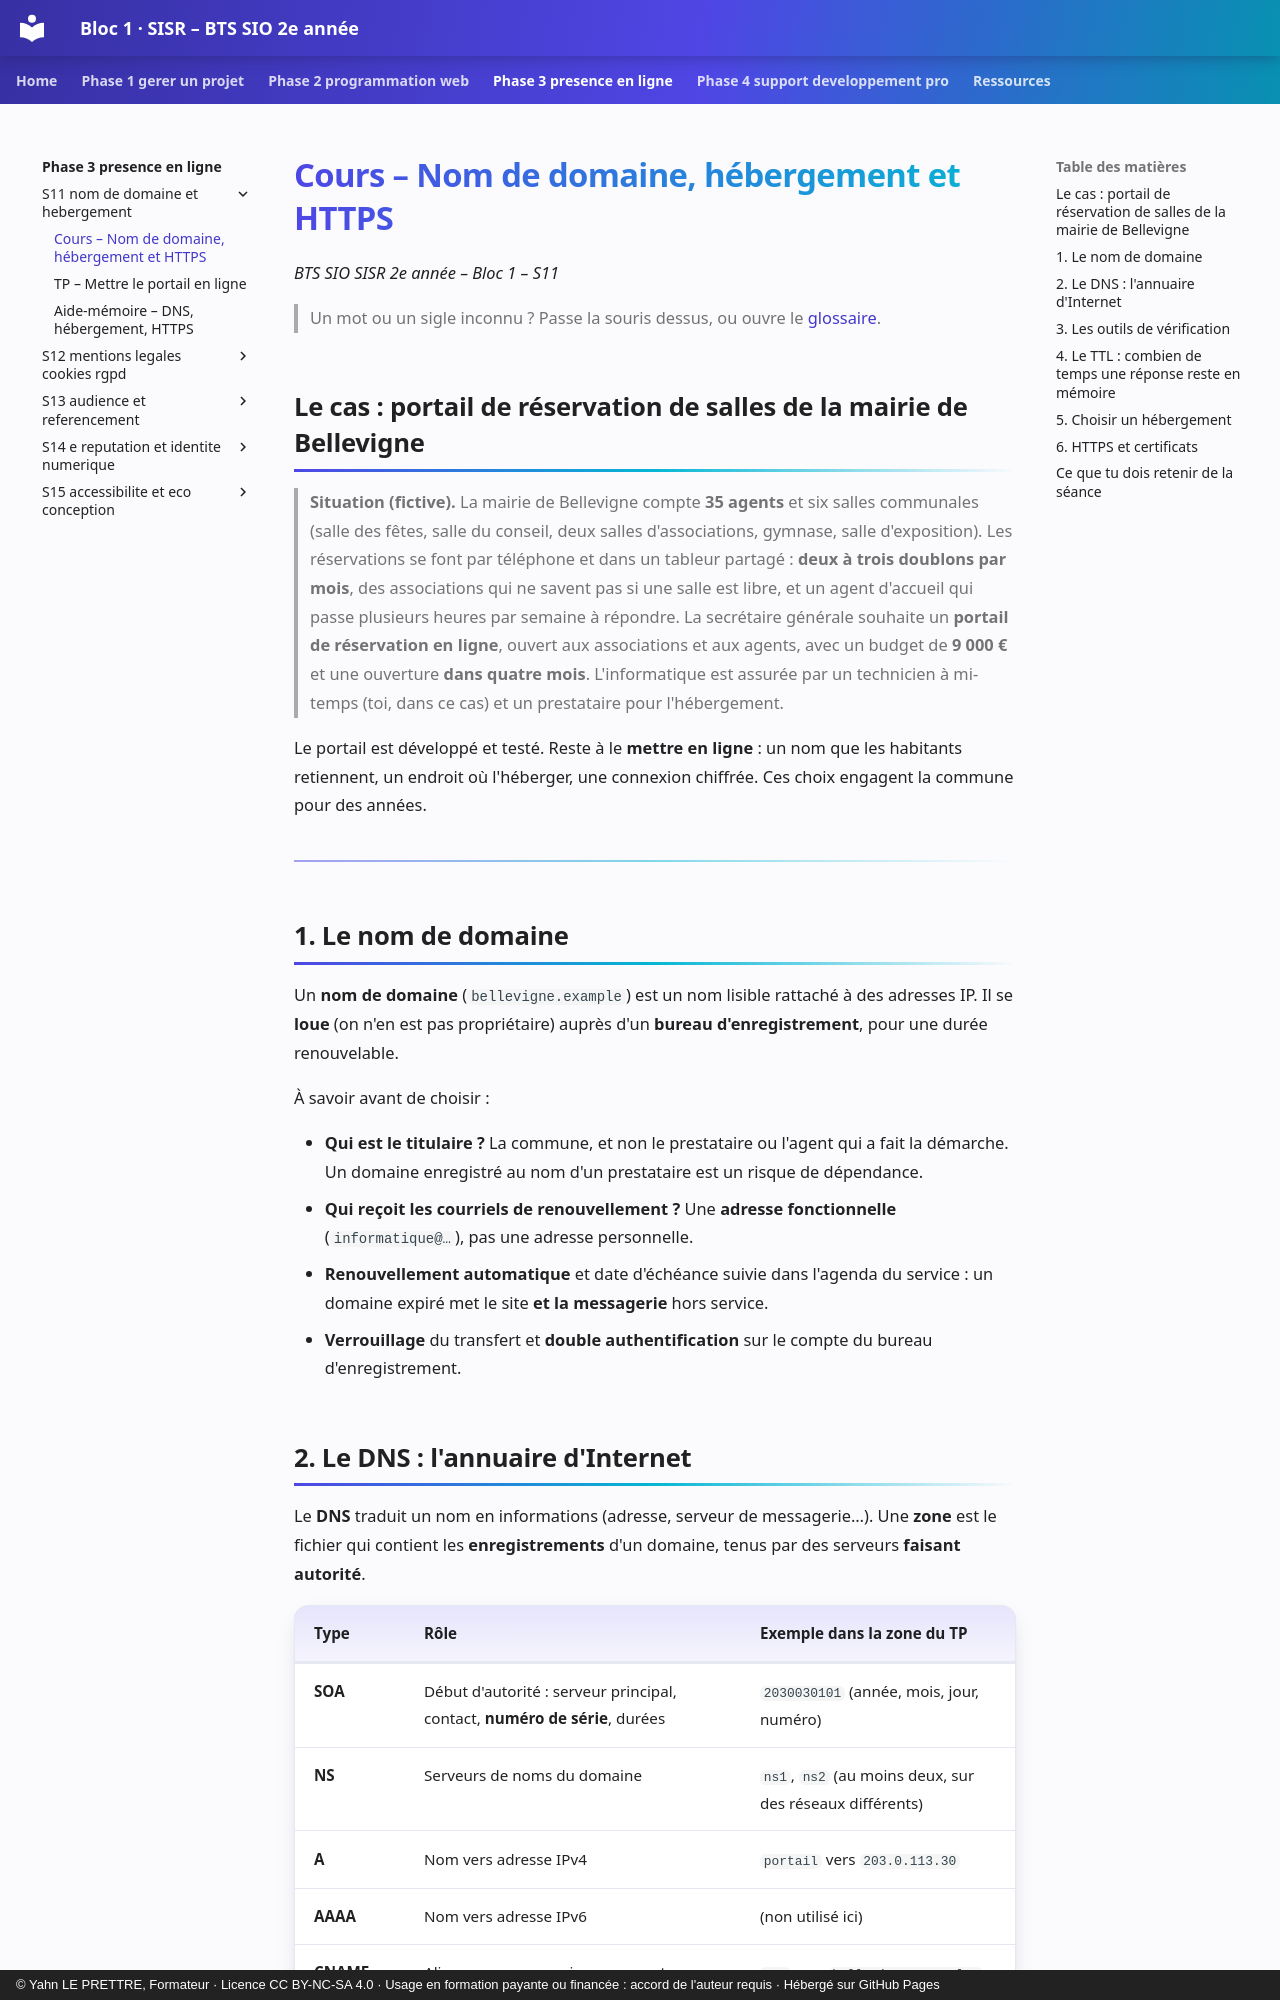

repository: YahnLP/bts2-sio-sisr-bloc1 · page: phase-3-presence-en-ligne/S11-nom-de-domaine-et-hebergement/01-cours/index.html · generator: mkdocs · copyright: © Yahn LE PRETTRE, Formateur · Licence CC BY-NC-SA 4.0 · Usage en formation payante ou financée : accord de l'auteur requis · Hébergé sur GitHub Pages

# Cours – Nom de domaine, hébergement et HTTPS

*BTS SIO SISR 2e année – Bloc 1 – S11*

> Un mot ou un sigle inconnu ? Passe la souris dessus, ou ouvre le [glossaire](../../ressources/glossaire.md).

## Le cas : portail de réservation de salles de la mairie de Bellevigne

> **Situation (fictive).** La mairie de Bellevigne compte **35 agents** et six salles communales (salle des fêtes, salle du conseil, deux salles d'associations, gymnase, salle d'exposition). Les réservations se font par téléphone et dans un tableur partagé : **deux à trois doublons par mois**, des associations qui ne savent pas si une salle est libre, et un agent d'accueil qui passe plusieurs heures par semaine à répondre. La secrétaire générale souhaite un **portail de réservation en ligne**, ouvert aux associations et aux agents, avec un budget de **9 000 €** et une ouverture **dans quatre mois**. L'informatique est assurée par un technicien à mi-temps (toi, dans ce cas) et un prestataire pour l'hébergement.

Le portail est développé et testé. Reste à le **mettre en ligne** : un nom que les habitants retiennent, un endroit où l'héberger, une connexion chiffrée. Ces choix engagent la commune pour des années.

---

## 1. Le nom de domaine

Un **nom de domaine** (`bellevigne.example`) est un nom lisible rattaché à des adresses IP. Il se **loue** (on n'en est pas propriétaire) auprès d'un **bureau d'enregistrement**, pour une durée renouvelable.

À savoir avant de choisir :

- **Qui est le titulaire ?** La commune, et non le prestataire ou l'agent qui a fait la démarche. Un domaine enregistré au nom d'un prestataire est un risque de dépendance.
- **Qui reçoit les courriels de renouvellement ?** Une **adresse fonctionnelle** (`informatique@…`), pas une adresse personnelle.
- **Renouvellement automatique** et date d'échéance suivie dans l'agenda du service : un domaine expiré met le site **et la messagerie** hors service.
- **Verrouillage** du transfert et **double authentification** sur le compte du bureau d'enregistrement.
